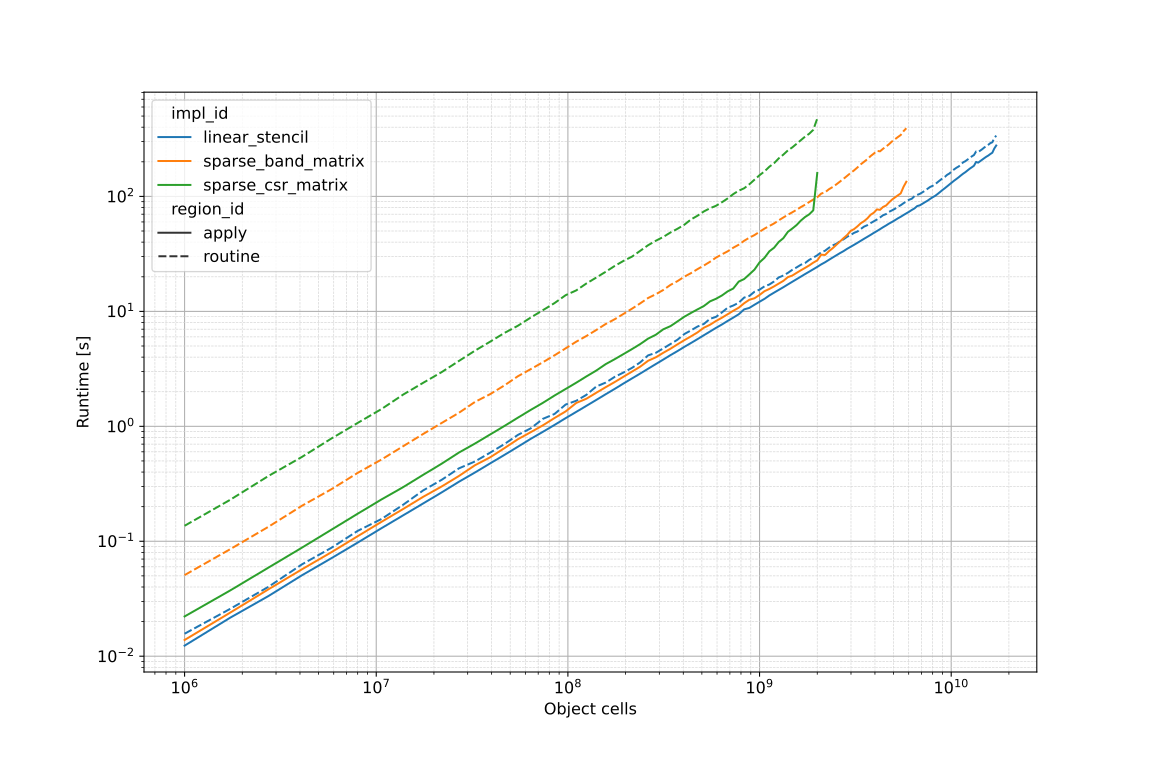

The data file committed next to this chart (first rows):
node_id, bench_id, impl_id, region_id, obj_cols, obj_rows, obj_levels, obj_cells, threads, runtime
gauss3, e_runtime_by_cells, linear_stencil, apply, 100, 100, 100, 1000000, 1, 0.01236
gauss3, e_runtime_by_cells, linear_stencil, routine, 100, 100, 100, 1000000, 1, 0.0157
gauss3, e_runtime_by_cells, linear_stencil, apply, 120, 120, 120, 1728000, 1, 0.02162
gauss3, e_runtime_by_cells, linear_stencil, routine, 120, 120, 120, 1728000, 1, 0.02581
gauss3, e_runtime_by_cells, linear_stencil, apply, 140, 140, 140, 2744000, 1, 0.03346
gauss3, e_runtime_by_cells, linear_stencil, routine, 140, 140, 140, 2744000, 1, 0.04024
gauss3, e_runtime_by_cells, linear_stencil, apply, 160, 160, 160, 4096000, 1, 0.05061
gauss3, e_runtime_by_cells, linear_stencil, routine, 160, 160, 160, 4096000, 1, 0.06296
gauss3, e_runtime_by_cells, linear_stencil, apply, 180, 180, 180, 5832000, 1, 0.07123
gauss3, e_runtime_by_cells, linear_stencil, routine, 180, 180, 180, 5832000, 1, 0.08772
gauss3, e_runtime_by_cells, linear_stencil, apply, 200, 200, 200, 8000000, 1, 0.09739
gauss3, e_runtime_by_cells, linear_stencil, routine, 200, 200, 200, 8000000, 1, 0.1231
gauss3, e_runtime_by_cells, linear_stencil, apply, 220, 220, 220, 10648000, 1, 0.1299
gauss3, e_runtime_by_cells, linear_stencil, routine, 220, 220, 220, 10648000, 1, 0.1562
gauss3, e_runtime_by_cells, linear_stencil, apply, 240, 240, 240, 13824000, 1, 0.1683
gauss3, e_runtime_by_cells, linear_stencil, routine, 240, 240, 240, 13824000, 1, 0.208
gauss3, e_runtime_by_cells, linear_stencil, apply, 260, 260, 260, 17576000, 1, 0.2134
gauss3, e_runtime_by_cells, linear_stencil, routine, 260, 260, 260, 17576000, 1, 0.2771
gauss3, e_runtime_by_cells, linear_stencil, apply, 280, 280, 280, 21952000, 1, 0.2662
gauss3, e_runtime_by_cells, linear_stencil, routine, 280, 280, 280, 21952000, 1, 0.3425
gauss3, e_runtime_by_cells, linear_stencil, apply, 300, 300, 300, 27000000, 1, 0.3294
gauss3, e_runtime_by_cells, linear_stencil, routine, 300, 300, 300, 27000000, 1, 0.4307
gauss3, e_runtime_by_cells, linear_stencil, apply, 320, 320, 320, 32768000, 1, 0.397
gauss3, e_runtime_by_cells, linear_stencil, routine, 320, 320, 320, 32768000, 1, 0.495
gauss3, e_runtime_by_cells, linear_stencil, apply, 340, 340, 340, 39304000, 1, 0.4762
gauss3, e_runtime_by_cells, linear_stencil, routine, 340, 340, 340, 39304000, 1, 0.5902
gauss3, e_runtime_by_cells, linear_stencil, apply, 360, 360, 360, 46656000, 1, 0.5643
gauss3, e_runtime_by_cells, linear_stencil, routine, 360, 360, 360, 46656000, 1, 0.7012
gauss3, e_runtime_by_cells, linear_stencil, apply, 380, 380, 380, 54872000, 1, 0.6649
gauss3, e_runtime_by_cells, linear_stencil, routine, 380, 380, 380, 54872000, 1, 0.8424
gauss3, e_runtime_by_cells, linear_stencil, apply, 400, 400, 400, 64000000, 1, 0.7784
gauss3, e_runtime_by_cells, linear_stencil, routine, 400, 400, 400, 64000000, 1, 0.9606
gauss3, e_runtime_by_cells, linear_stencil, apply, 420, 420, 420, 74088000, 1, 0.8964
gauss3, e_runtime_by_cells, linear_stencil, routine, 420, 420, 420, 74088000, 1, 1.162
gauss3, e_runtime_by_cells, linear_stencil, apply, 440, 440, 440, 85184000, 1, 1.029
gauss3, e_runtime_by_cells, linear_stencil, routine, 440, 440, 440, 85184000, 1, 1.281
gauss3, e_runtime_by_cells, linear_stencil, apply, 460, 460, 460, 97336000, 1, 1.178
gauss3, e_runtime_by_cells, linear_stencil, routine, 460, 460, 460, 97336000, 1, 1.547
gauss3, e_runtime_by_cells, linear_stencil, apply, 480, 480, 480, 110592000, 1, 1.336
gauss3, e_runtime_by_cells, linear_stencil, routine, 480, 480, 480, 110592000, 1, 1.668
gauss3, e_runtime_by_cells, linear_stencil, apply, 500, 500, 500, 125000000, 1, 1.509
gauss3, e_runtime_by_cells, linear_stencil, routine, 500, 500, 500, 125000000, 1, 1.881
gauss3, e_runtime_by_cells, linear_stencil, apply, 520, 520, 520, 140608000, 1, 1.696
gauss3, e_runtime_by_cells, linear_stencil, routine, 520, 520, 520, 140608000, 1, 2.221
gauss3, e_runtime_by_cells, linear_stencil, apply, 540, 540, 540, 157464000, 1, 1.902
gauss3, e_runtime_by_cells, linear_stencil, routine, 540, 540, 540, 157464000, 1, 2.401
gauss3, e_runtime_by_cells, linear_stencil, apply, 560, 560, 560, 175616000, 1, 2.119
gauss3, e_runtime_by_cells, linear_stencil, routine, 560, 560, 560, 175616000, 1, 2.695
gauss3, e_runtime_by_cells, linear_stencil, apply, 580, 580, 580, 195112000, 1, 2.36
gauss3, e_runtime_by_cells, linear_stencil, routine, 580, 580, 580, 195112000, 1, 2.939
gauss3, e_runtime_by_cells, linear_stencil, apply, 600, 600, 600, 216000000, 1, 2.611
gauss3, e_runtime_by_cells, linear_stencil, routine, 600, 600, 600, 216000000, 1, 3.225
gauss3, e_runtime_by_cells, linear_stencil, apply, 620, 620, 620, 238328000, 1, 2.877
gauss3, e_runtime_by_cells, linear_stencil, routine, 620, 620, 620, 238328000, 1, 3.597
gauss3, e_runtime_by_cells, linear_stencil, apply, 640, 640, 640, 262144000, 1, 3.17
gauss3, e_runtime_by_cells, linear_stencil, routine, 640, 640, 640, 262144000, 1, 4.142
gauss3, e_runtime_by_cells, linear_stencil, apply, 660, 660, 660, 287496000, 1, 3.481
gauss3, e_runtime_by_cells, linear_stencil, routine, 660, 660, 660, 287496000, 1, 4.357
gauss3, e_runtime_by_cells, linear_stencil, apply, 680, 680, 680, 314432000, 1, 3.807
gauss3, e_runtime_by_cells, linear_stencil, routine, 680, 680, 680, 314432000, 1, 4.766
... 1,178 more rows
